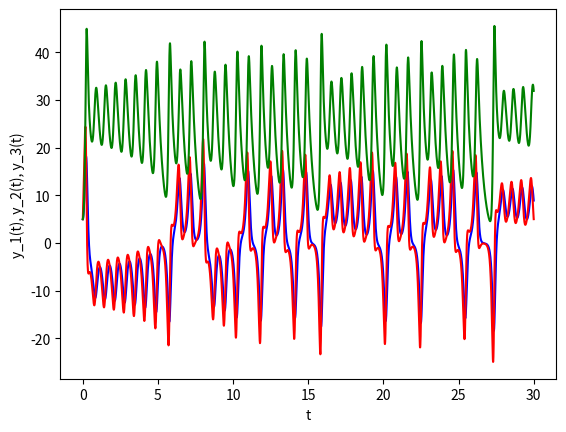
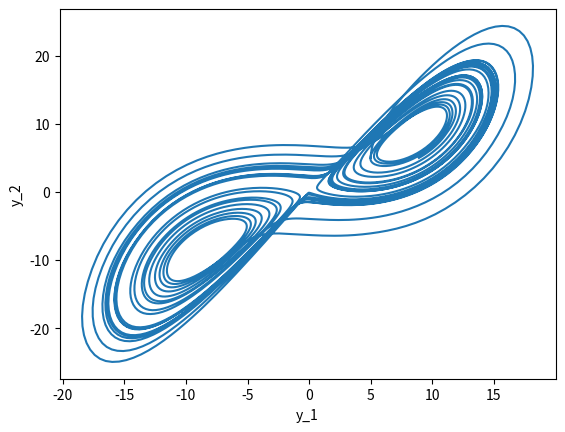
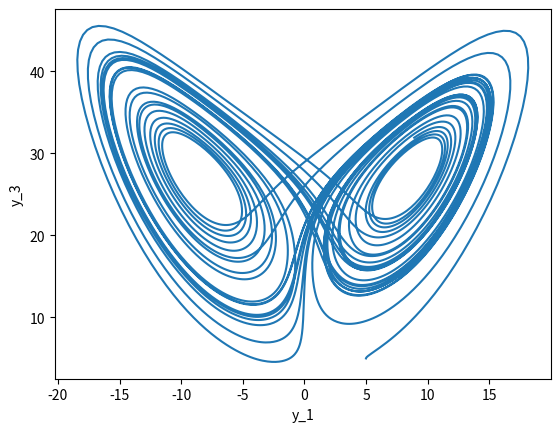

Recreate these plots in Python, in order.
# importing modules
import numpy as np
import matplotlib.pyplot as plt
import math
from scipy.integrate import solve_ivp

# ------------------------------------------------------
# functions that returns dy/dx
# i.e. the equation we want to solve: 
def model(x,y):
    sigma = 10.0
    beta =8.0/3.0
    rho = 28.0
    #rho = 10.0
    y_1 = y[0]
    y_2 = y[1]
    y_3 = y[2]
    f_1 = sigma * (y_2-y_1)
    f_2 = rho * y_1 - y_2 -y_1 * y_3
    f_3 = -beta * y_3 + y_1 * y_2
    return [f_1 , f_2, f_3]
# ------------------------------------------------------

# ------------------------------------------------------
# initial conditions
x0 = 0
y0_1 = 5
y0_2 = 5
y0_3 = 5
# total solution interval
t_final = 30
# step size
# not needed here. The solver solve_ivp 
# will take care of finding the appropriate step 
# ------------------------------------------------------

# ------------------------------------------------------
# Apply solve_ivp method
t_eval = np.linspace(0, t_final, num=5000)
y = solve_ivp(model, [0 , t_final] ,[y0_1 , y0_2, y0_3],t_eval=t_eval)
# ------------------------------------------------------

# ------------------------------------------------------
# plot results
plt.figure(1)
plt.plot(y.t,y.y[0,:] , 'b-',y.t,y.y[1,:] , 'r-',y.t,y.y[2,:] , 'g-')
plt.xlabel('t')
plt.ylabel('y_1(t), y_2(t), y_3(t)')
# ------------------------------------------------------

# ------------------------------------------------------
# plot results
plt.figure(2)
plt.plot(y.y[0,:] ,y.y[1,:],'-')
plt.xlabel('y_1')
plt.ylabel('y_2')
# ------------------------------------------------------

# ------------------------------------------------------
# plot results
plt.figure(3)
plt.plot(y.y[0,:] ,y.y[2,:],'-')
plt.xlabel('y_1')
plt.ylabel('y_3')
# ------------------------------------------------------
plt.show()